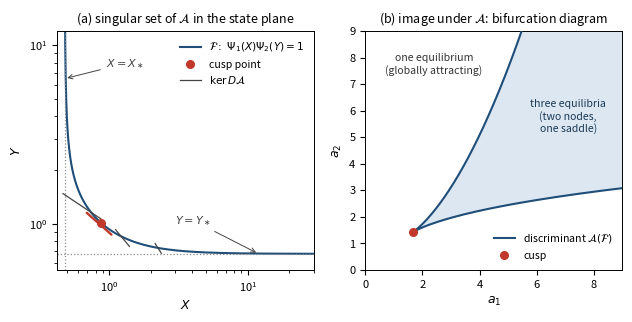
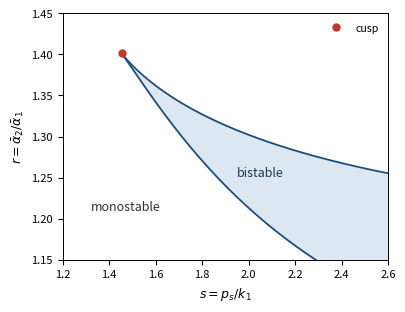

Recreate these plots in Python, in order.
"""Corrected Figures 1 and 3: regions shaded and verified by equilibrium counting."""
import os
import numpy as np
from scipy.optimize import brentq
import matplotlib
matplotlib.use('Agg')
import matplotlib.pyplot as plt

OUT = 'figures'
os.makedirs(OUT, exist_ok=True)
plt.rcParams.update({
    'font.size': 9, 'axes.labelsize': 9, 'axes.titlesize': 9,
    'legend.fontsize': 7.6, 'xtick.labelsize': 8, 'ytick.labelsize': 8,
    'axes.linewidth': 0.7, 'lines.linewidth': 1.3,
    'figure.dpi': 160, 'savefig.bbox': 'tight',
})
BLUE, RED, GRY, FILL = '#1f4e79', '#c0392b', '#8a8a8a', '#dce7f2'


def model(m1, m2, g1, g2, R=1.0):
    h2 = g2 / R
    P1 = lambda z: m1*(z-g1)*z**(m1-1)/(1+z**m1)
    P2 = lambda z: m2*(z-h2)*z**(m2-1)/(1+z**m2)
    L1 = lambda z: m1-(m1-1)*g1/z
    L2 = lambda z: m2-(m2-1)*h2/z

    def phi(X):
        t = 1.0/P1(X); lo, hi = h2+1e-14, max(1.0, h2+1.0)
        for _ in range(400):
            if P2(hi) >= t: break
            hi *= 1.6
        return brentq(lambda Y: P2(Y)-t, lo, hi, xtol=1e-15, rtol=8.9e-16)

    A = lambda X, Y: ((X-g1)*(1+Y**m2), R*(Y-h2)*(1+X**m1))
    Xstar = brentq(lambda X: P1(X)-1.0/m2, g1+1e-13, 1e9, xtol=1e-15, rtol=8.9e-16)
    Ystar = brentq(lambda Y: P2(Y)-1.0/m1, h2+1e-13, 1e9, xtol=1e-15, rtol=8.9e-16)
    H = lambda X: 1+L1(X) - P1(X)*(1+L2(phi(X)))
    gr = Xstar*np.exp(np.linspace(1e-9, np.log(1e7/Xstar), 3000))
    v = [H(x) for x in gr]
    Xc = next(brentq(H, gr[i], gr[i+1], xtol=1e-14, rtol=8.9e-16)
              for i in range(len(v)-1) if v[i]*v[i+1] < 0)
    ker = lambda X, Y: (-(X-g1)*P2(Y)/(Y-h2), 1.0)

    def neq(a1, a2):
        F = lambda X: g1 + a1/(1+(h2 + a2/(R*(1+X**m1)))**m2) - X
        gg = g1 + (a1+1e-9)*np.linspace(1e-13, 1, 30000)
        w = np.array([F(x) for x in gg])
        return sum(1 for i in range(len(w)-1) if w[i]*w[i+1] < 0)

    return dict(P1=P1, P2=P2, phi=phi, A=A, Xstar=Xstar, Ystar=Ystar, Xc=Xc,
                ker=ker, h2=h2, m1=m1, m2=m2, g1=g1, R=R, neq=neq)


# =================== Figure 1 =====================
M = model(2, 3, 0.05, 0.20)
Xc, Yc = M['Xc'], M['phi'](M['Xc'])
a1c, a2c = M['A'](Xc, Yc)
lo = M['Xstar']*(1+1e-9)
Xs = np.concatenate([np.exp(np.linspace(np.log(lo), np.log(Xc), 900))[:-1],
                     np.exp(np.linspace(np.log(Xc), np.log(Xc*400), 900))])
Ys = np.array([M['phi'](x) for x in Xs])
a1s, a2s = M['A'](Xs, Ys)

fig, ax = plt.subplots(1, 2, figsize=(7.3, 3.1))

# --- panel (a): log axes so both asymptotes are visible
ax[0].plot(Xs, Ys, color=BLUE, lw=1.5, label=r'$\mathcal{F}:\ \Psi_1(X)\Psi_2(Y)=1$')
ax[0].axhline(M['Ystar'], color=GRY, ls=':', lw=0.9)
ax[0].axvline(M['Xstar'], color=GRY, ls=':', lw=0.9)
for xk in [Xc*0.55, Xc*0.78, Xc, Xc*1.45, Xc*2.6]:
    yk = M['phi'](xk)
    vx, vy = M['ker'](xk, yk)
    n = np.hypot(vx, vy); sc = 0.26*yk
    ax[0].annotate('', xy=(xk+sc*vx/n, yk+sc*vy/n), xytext=(xk-sc*vx/n, yk-sc*vy/n),
                   arrowprops=dict(arrowstyle='-',
                                   color=RED if abs(xk-Xc) < 1e-9 else '#444444',
                                   lw=1.7 if abs(xk-Xc) < 1e-9 else 0.9))
ax[0].plot([Xc], [Yc], 'o', ms=5.5, color=RED, zorder=6, label='cusp point')
ax[0].plot([], [], '-', color='#444444', lw=0.9, label=r'$\ker D\mathcal{A}$')
ax[0].set_xscale('log'); ax[0].set_yscale('log')
ax[0].set_xlim(0.42, 30); ax[0].set_ylim(0.55, 12)
ax[0].annotate(r'$X=X_\ast$', xy=(M['Xstar'], 6.5), xytext=(0.95, 7.6),
               fontsize=8, color='#444444',
               arrowprops=dict(arrowstyle='->', lw=0.7, color='#444444'))
ax[0].annotate(r'$Y=Y_\ast$', xy=(12, M['Ystar']), xytext=(3.0, 1.00),
               fontsize=8, color='#444444',
               arrowprops=dict(arrowstyle='->', lw=0.7, color='#444444'))
ax[0].set_xlabel(r'$X$'); ax[0].set_ylabel(r'$Y$')
ax[0].set_title(r'(a) singular set of $\mathcal{A}$ in the state plane')
ax[0].legend(frameon=False, loc='upper right')

# --- panel (b): shade the three-equilibrium region between the two branches
ic = int(np.argmin(a1s))
bL = (a1s[:ic][::-1], a2s[:ic][::-1])          # X < Xc : flat branch
bR = (a1s[ic+1:], a2s[ic+1:])                  # X > Xc : steep branch
grid = np.linspace(a1c, 9, 800)[1:]
lowb = np.interp(grid, bL[0], bL[1])
uppb = np.interp(grid, bR[0], bR[1], right=np.inf)
uppb = np.minimum(np.nan_to_num(uppb, posinf=9.0), 9.0)
ax[1].fill_between(grid, lowb, uppb, where=uppb > lowb, color=FILL, lw=0, zorder=0)
sel = (a1s < 9.2) & (a2s < 9.2)
ax[1].plot(a1s[sel], a2s[sel], color=BLUE, lw=1.5, zorder=3,
           label=r'discriminant $\mathcal{A}(\mathcal{F})$')
ax[1].plot([a1c], [a2c], 'o', ms=5.5, color=RED, zorder=6, label='cusp')
ax[1].text(7.1, 5.2, 'three equilibria\n(two nodes,\none saddle)', fontsize=7.6,
           color='#1a3a55', ha='center')
ax[1].text(2.4, 7.4, 'one equilibrium\n(globally attracting)', fontsize=7.6,
           color='#333333', ha='center')
ax[1].set_xlim(0, 9); ax[1].set_ylim(0, 9)
ax[1].set_xlabel(r'$a_1$'); ax[1].set_ylabel(r'$a_2$')
ax[1].set_title(r'(b) image under $\mathcal{A}$: bifurcation diagram')
ax[1].legend(frameon=False, loc='lower right')
fig.savefig(os.path.join(OUT, 'singular_set.pdf'))
fig.savefig(os.path.join(OUT, 'singular_set.png'))
plt.close(fig)

print('Figure 1 checks (m1=2, m2=3, g1=0.05, g2R=0.20):')
print('  cusp (a1,a2) = (%.6f, %.6f)' % (a1c, a2c))
print('  label "three equilibria" is centred at (7.10, 5.20); measured box')
print('  a1 in [5.68, 8.52], a2 in [5.12, 6.38].  Corner checks:')
for p in [(7.10, 5.20), (5.68, 5.12), (5.68, 6.38), (8.52, 5.12), (8.52, 6.38)]:
    print('      (%.2f, %.2f): %d equilibria' % (p[0], p[1], M['neq'](*p)))
print('  label "one equilibrium" is centred at (2.40, 7.40); its box spans about')
print('  measured box a1 in [0.51, 4.29], a2 in [7.32, 8.14].  Corner checks:')
for p in [(2.40, 7.40), (0.51, 7.32), (0.51, 8.14), (4.29, 7.32), (4.29, 8.14)]:
    print('      (%.2f, %.2f): %d equilibria' % (p[0], p[1], M['neq'](*p)))

# =================== Figure 3 =====================
g = 0.1/(0.069*80)
S = model(2, 2, g, g)
qc = S['Xc']; ac = (qc-g)*(1+qc**2)
A, ms, kap = 3.0, 2, 1.5
s_star = (ac/(A-ac))**(1.0/ms)
r_star = ac/A + (1-ac/A)*kap**ms
sU, rU, sL, rL = [], [], [], []
for X in np.linspace(0.60, qc, 900)[:-1]:      # branch with Y > qc
    Y = S['phi'](X); a1, a2 = S['A'](X, Y)
    if a1 < A:
        s = (a1/(A-a1))**(1.0/ms)
        sL.append(s); rL.append((a2/A)*(kap**ms+s**ms)/s**ms)
for X in np.linspace(qc, 2.2, 900):            # branch with Y < qc
    Y = S['phi'](X); a1, a2 = S['A'](X, Y)
    if a1 < A:
        s = (a1/(A-a1))**(1.0/ms)
        sU.append(s); rU.append((a2/A)*(kap**ms+s**ms)/s**ms)
sL, rL, sU, rU = map(np.array, (sL, rL, sU, rU))
o = np.argsort(sL); sL, rL = sL[o], rL[o]
o = np.argsort(sU); sU, rU = sU[o], rU[o]
top, bot = (sU, rU) if rU.mean() > rL.mean() else (sL, rL), \
           (sL, rL) if rU.mean() > rL.mean() else (sU, rU)

fig, ax = plt.subplots(figsize=(4.2, 3.2))
gs = np.linspace(s_star, 2.6, 700)[1:]
hi = np.interp(gs, top[0], top[1])
lo2 = np.interp(gs, bot[0], bot[1], right=1.10)
ax.fill_between(gs, np.maximum(lo2, 1.15), hi, where=hi > np.maximum(lo2, 1.15),
                color=FILL, lw=0, zorder=0)
ax.plot(top[0], top[1], color=BLUE, zorder=3)
ax.plot(bot[0], bot[1], color=BLUE, zorder=3)
ax.plot([s_star], [r_star], 'o', ms=5, color=RED, zorder=6, label='cusp')
ax.text(1.95, 1.252, 'bistable', color='#1a3a55')
ax.text(1.32, 1.21, 'monostable', color='#333333')
ax.set_xlabel(r'$s=p_s/k_1$'); ax.set_ylabel(r'$r=\bar\alpha_2/\bar\alpha_1$')
ax.set_xlim(1.2, 2.6); ax.set_ylim(1.15, 1.45)
ax.legend(frameon=False, loc='upper right')
fig.savefig(os.path.join(OUT, 'experimental_slice.pdf'))
fig.savefig(os.path.join(OUT, 'experimental_slice.png'))
plt.close(fig)


def neq_sr(s, r):
    a1 = A*s**ms/(1+s**ms); a2 = r*A*s**ms/(kap**ms+s**ms)
    return S['neq'](a1, a2)


print('\nFigure 3 checks (A=3, m_s=m=2, kappa_s=1.5, g=%.7f):' % g)
print('  cusp (s_*, r_*) = (%.9f, %.9f)' % (s_star, r_star))
print('  label "bistable" starts at (1.95, 1.252); its box spans about')
print('  s in [1.95, 2.24], r in [1.252, 1.269].  Corner checks:')
for p in [(1.95, 1.252), (1.95, 1.269), (2.24, 1.252), (2.24, 1.269)]:
    print('      (s,r)=(%.2f, %.3f): %d equilibria' % (p[0], p[1], neq_sr(*p)))
print('  label "monostable" starts at (1.32, 1.21); box spans about')
print('  s in [1.32, 1.70], r in [1.20, 1.228].  Corner checks:')
for p in [(1.32, 1.21), (1.70, 1.20), (1.70, 1.228)]:
    print('      (s,r)=(%.2f, %.3f): %d equilibria' % (p[0], p[1], neq_sr(*p)))
print('\nfigures written to', OUT)
